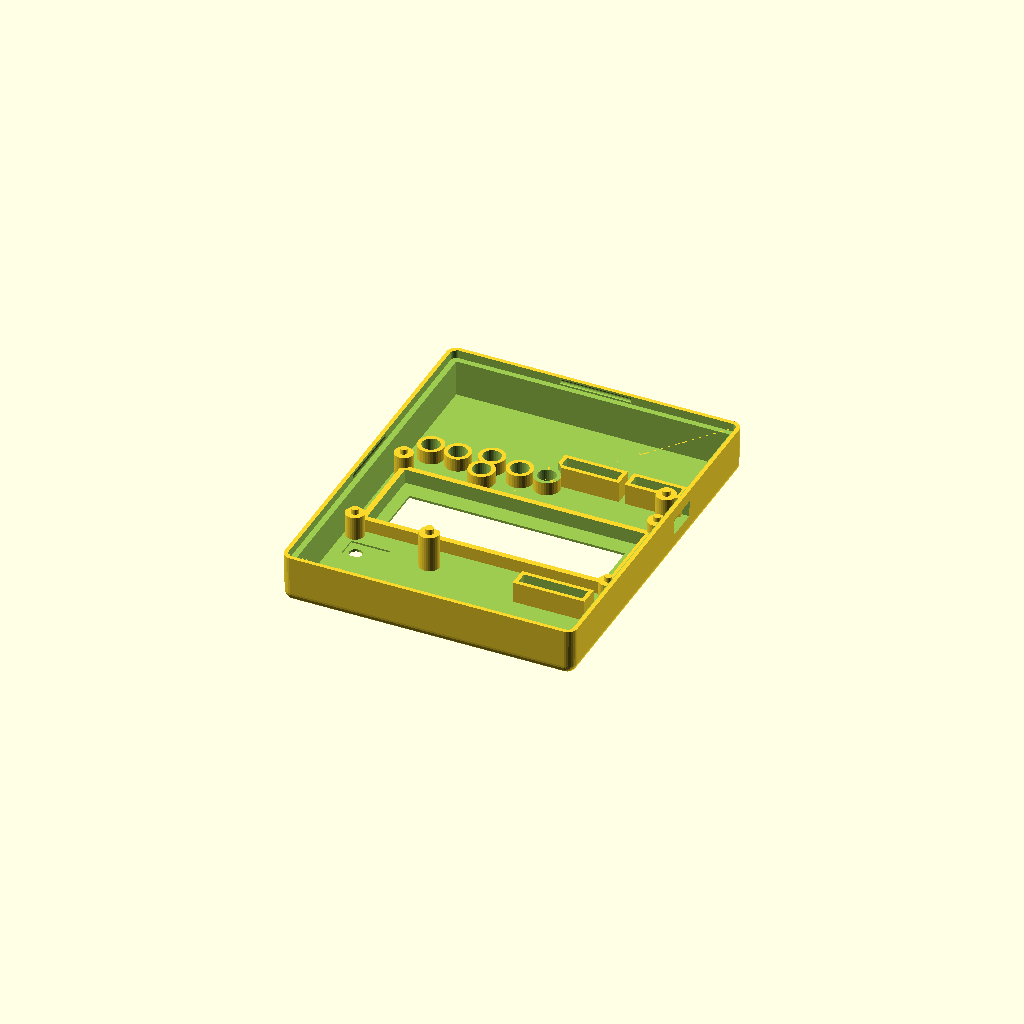
Cell 1: the model at its default parameters.
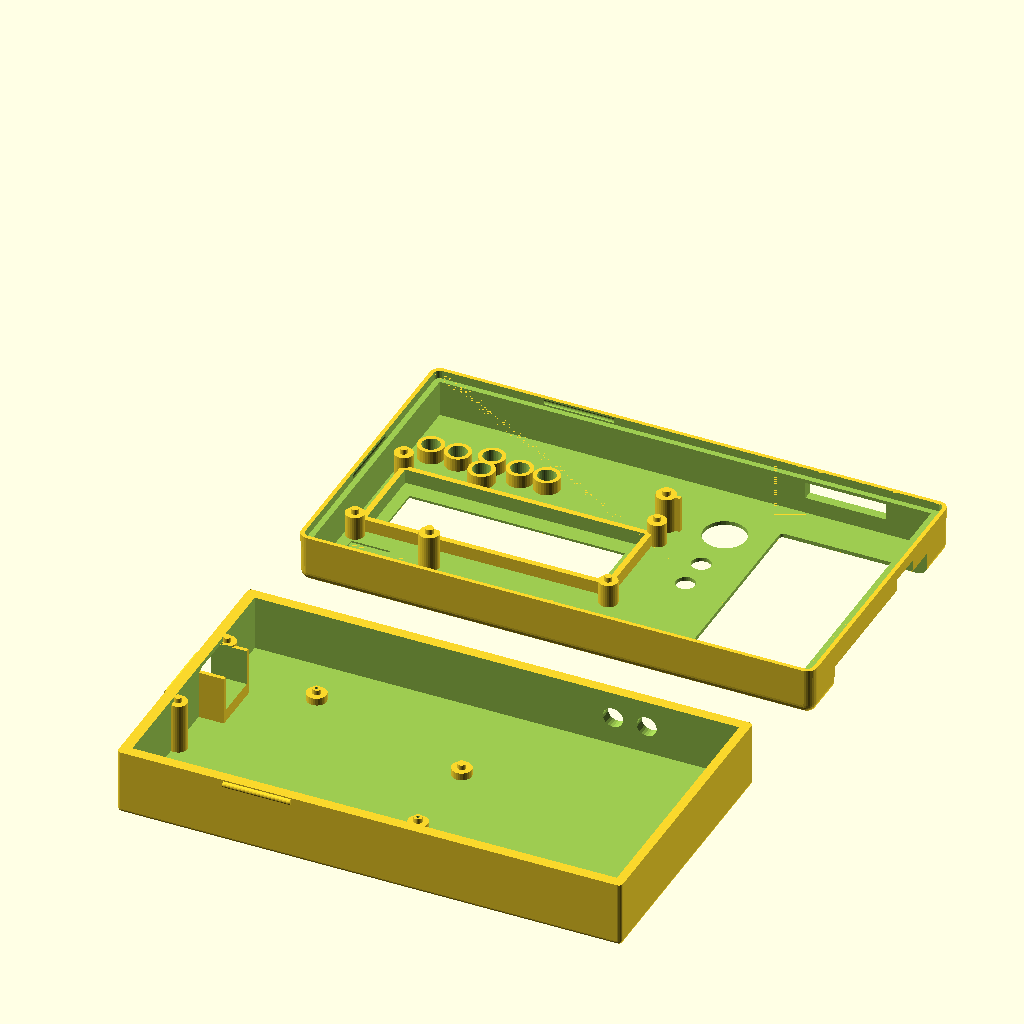
Cell 2: the "design default values" preset from the model's presets file.
One fixed orthographic camera (rotation 55°, 0°, 25°; colour scheme Cornfield) for every cell.
OpenSCAD source file 3dmodel/arduino_uno_lcd_orig-teste.scad:
//
// arduino lcd keypad shield
//
// design by Egil Kvaleberg, 24 May 2015
//
// TODO:
// update with real measurements from original Uno drawings
// https://www.wayneandlayne.com/blog/2010/12/19/nice-drawings-of-the-arduino-uno-and-mega-2560/
// (incomplete) drawings of the LCD shield:
//  http://www.dfrobot.com/wiki/index.php?title=Arduino_LCD_KeyPad_Shield_%28SKU:_DFR0009%29
// display module dimensions:
//  https://www.adafruit.com/datasheets/rgblcddimensions.gif
// what about screws?
//
// notes:
// design origin is top surface of center of lcd/keypad pcbwith_battery ? batt[0]+wall+2*tol : 0
//
// extra PCB in example is 20x33.7

part = "top"; // [ top, bottom, button, buttons, all, teste ]
with_battery = 0; // [ 1:true, 0:false ] 
extra_room = 0; //20.6; // size of extra room, if any, set to 0 otherwise

have_usb_plug = 1; // [ 1:true, 0:false ] 
have_power_plug = 1; // [ 1:true, 0:false ] 
have_power_switch = 0; // [ 1:true, 0:false ] 
have_up_key = 1; // [ 1:true, 0:false ] 
have_down_key = 1; // [ 1:true, 0:false ] 
have_left_key = 1; // [ 1:true, 0:false ] 
have_right_key = 1; // [ 1:true, 0:false ] 
have_select_key = 1; // [ 1:true, 0:false ] 
have_reset_key = 1; // [ 1:true, 0:false ] 
have_plugrow_upper = 1; // [ 1:true, 0:false ]
have_plugrow_lower = 1; // [ 1:true, 0:false ]

/* [Hidden] */
mil2mm = 0.0254;

batt = [17.0, 53.0, 26.0]; // 
pcb = [80.1, 102, 1.45]; // lcd/keypad shield, net (dwg is 80x58 mm)
pcb1 = 57.9;
pcb0 = 80.1;
pcb2floor = 17.0;
pcb2roof = 10.8;
lcdpcb2roof = 7.0;
pcb2lower = 12.8; // distance between main pcbs (top to top)
lcdpcbdx = 0.0;
lcdpcbdy = (14.0 - 7.5)/2 + 0.5; // 0.5 is fudge, don't ask
lcdpcb = [pcb[0], 36.0, 1.5]; // size (dwg is 80x36)
lcdframe = [71.2, 24.2, 3.8]; // net size (dwg is 71.3 x 26.3)
window = [64.0, 14.0]; // size (dwg 64.5 x 16.4, not critical)
windowdx = (4.2 - 4.6)/2;
windowdy = (19.6 - 14.0)/2 + 0.5; // 0.5 is fudge, don't ask
pcbmntdia = 3.1; // lcd mounting holes (dwg is 2.5)
pcbmntdx = (72.15 + 3.05)/2; // distance between lcd mounting holes (dwg is 75.00)
pcbmntdy = (28.05 + 3.05)/2; // (dwg is 31.00) 
pcbmnt2dia = 3.5; // uno mounting holes (dwg is 3.2)
pcbmnt2dx = -(pcb[0]/2 - 24.5 - 3.6/2 - 0.5); // 0.5 is fudge, don't ask
pcbmnt2dy = (53.1 - 0.7*2 - 3.45)/2;
pcbmnt2adx = pcbmnt2dx - 1.3;
pcbmnt3dx = (pcb[0]/2 - 0.8 - 3.6/2 - 0.5);  // 0.5 is fudge, don't ask
pcbmnt3dy = -(pcb1/2 - 8.0 - 3.8/2);
pcbmnt3ady = (pcb1/2 - 18.6 - 3.1/2);
pcbmnthead = 6.2; // countersunk
pcbmntthreads = 2.5;
breakaway = 0.3; // have hidden hole for screw, 0 for no extra pegs 

//button = [-(pcb[0]/2-25.8+6.0/2), -(pcb[1]/2-3.6-6.0/2), 5.3]; // coordinates, and total height from pcb
button = [-(80.1/2-25.8+6.0/2), -(57.9/2-3.6-6.0/2), 5.3];
led_dia = 5.0;
buzzer_dia = 12.0;
button_dia = 4.6;
button_dy1 = 4.7;
button_dy2 = -2.0;
button_dx1 = 15.2 - 6.0;
button_dx2 = 23.2 - 6.0;
trimpot = [9.5, 4.4]; // trimpot size, no margin
trimpotdx = -(pcb[0]/2  - 3.9 - 9.5/2);
trimpotdy = pcb1/2 - 0.9 - 4.4/2; 
trimmer_dia = 2.8; // 2.3 with no margin
trimmer = [-(pcb[0]/2-4.8-trimmer_dia/2), pcb1/2-0.7-trimmer_dia/2, 0]; // coordinates of trimmer hole
lowerpcbrx = 9.5; // room at contacts, with margin 
powersy = 9.0; // power contact width, dwg is 8.9
powerdy = -(pcb1/2 - 5.9 - 9.0/2);
usbsy = 12.3;
usbdy = (pcb1/2 - (11.7 + 12.3/2));

plugrow1 = [(pcb[0]/2-24.1+2.56/2), (pcb1/2-0.5-2.56/2)]; // coordinates D7 pin
plugrow2 = [(pcb[0]/2-2.3-34.4+2.56/2), -(pcb1/2-0.5-2.56/2)]; // coordinates RST pin

frame_w = 2.5; // assembly frame width
snap_dia = 1.8; // snap lock ridge diameter
snap_len = 20.0; // snap lock length
tol = 0.5; // general tolerance
swtol = 0.35; // tolerance for switch
wall = 1.2; // general wall thickness
thinwall = 0.4;
corner_r = wall; // casing corner radius
corner2_r = wall+tol+wall; // corners of top casing
d = 0.01;

// Uno mount point referrenced to official
// https://www.wayneandlayne.com/files/common/arduino_uno_drawing_1000x703.png
// There is also https://grabcad.com/library/arduino-uno-r3-1

echo(pcbmnt2dy-pcbmnt3ady, (2000-1400)*mil2mm); // 15.325, dwg is 15.24
echo(pcbmnt3dy+pcbmnt2dy, (300-100)*mil2mm); // 5.075, dwg is 5.08
echo(pcbmnt2dy, (1050-100)*mil2mm); // 24.125, dwg is 24.13
echo(powerdy+pcbmnt2dy, ((475+125)/2-100)*mil2mm); // 5.575 dwg is 5.08
echo(pcbmnt2dy - usbdy, (2000-(1725+1275)/2)*mil2mm); // 13.025 dwg is 12.7
//echo(plugrow1[1]+pcbmnt2dy, (1050-100)*mil2mm); // 5.02 dwg is 5.08
echo(pcbmnt3dx-pcbmnt2dx, (2600-600)*mil2mm); // 50.2, dwg is 50.8 
echo(pcbmnt2dx-pcbmnt2adx, (600-550)*mil2mm); // 1.3, dwg is 1.27
echo(plugrow1[0]-pcbmnt2dx, (1800-600)*mil2mm); // upper, 30.48 dwg is 30.08
echo(plugrow2[0]-pcbmnt2adx, (1300-550)*mil2mm); // lower, 19.18 dwg is 19.05
echo(pcbmnt2dia, 125*mil2mm); // 3.5, dwg is 3.175
echo(600-pcbmnt2dx/mil2mm, 2100/2); // ref point?

extra_y = (extra_room>0 ? extra_room+wall : 0) + (with_battery ? batt[0]+wall+2*tol : 0); // extra space in y

module nut(af, h) { // af is 2*r
	cylinder(r=af/2/cos(30), h=h, $fn=6);
}

module c_cube(x, y, z) {
	translate([-x/2, -y/2, 0]) cube([x, y, z]);
}

module cr_cube(x, y, z, r) {
	hull() {
		for (dx=[-1,1]) for (dy=[-1,1]) translate([dx*(x/2-r), dy*(y/2-r), 0]) cylinder(r=r, h=z, $fn=20);
	}
}

module cr2_cube(x, y, z, r1, r2) {
	hull() {
		for (dx=[-1,1]) for (dy=[-1,1]) translate([dx*(x/2-r1), dy*(y/2-r1), 0]) cylinder(r1=r1, r2=r2, h=z, $fn=20);
	}
}


switchneck = 6.0; // neck of toggle switch
switchbody = 15.0; // height of switch body, including contacts
module tswitch(extra) { // standard toggle switch
	if (have_power_switch) translate([-pcb[0]/2, -3.5, wall + pcb2floor/2 + 4.0]) rotate([90, 0, 0])  rotate([0, -90, 0]) {
		cylinder(r=switchneck/2+extra, h=9.0, $fn=30);
		cylinder(r=2.0/2, h=19.0, $fn=10);
		rotate([180, 0, 0]) c_cube(13.2+2*extra, 8.0+2*extra, 10.5+2*extra);
		for (dx = [-5.08, 0, 5.08]) rotate([180, 0, 0]) translate([dx, 0, 0]) cylinder(r=1.1, h=switchbody, $fn=16);
	}
}

module switchguard() { 
	r = 3.0;
	w = 11.5;
	len = 15.0;
	h = wall + pcb2floor/2 + 1.5;

	if (have_power_switch) translate([-pcb[0]/2-tol, -3.5, 0]) {
		rotate ([0, 0, 90]) difference () {
			union () {
				translate([0, r/2, 0]) c_cube(len, r, h);
				translate([0, w/2+wall, 0]) cr_cube(len, w+2*wall, h, r);
			}
			union () {
				translate([0, wall/2, -d]) c_cube(len, wall+2*d, h+2*d);
				translate([0, w/2+wall, -d]) cr_cube(len-2*wall, w, h+2*d, r*0.8);
			}
		}
	}
}

module bottom() {
	module snap2(ex) {
		translate([pcb[0]/2+tol+wall+ex, -snap_len/2, wall+pcb2floor+pcb[2]-frame_w/2]) 
        rotate([-90, 0, 0]) 
        cylinder(r=snap_dia/2, h=snap_len, $fs=0.3);
		translate([-snap_len/2, pcb[1]/2+tol+wall, wall+pcb2floor+pcb[2]-frame_w/2]) 
        rotate([0, 90, 0]) 
        cylinder(r=snap_dia/2, h=snap_len, $fs=0.3);
	}
    module power_usb(extra) { 
       if (have_power_plug) 
			translate([-pcb[0]/2, powerdy, wall+4.0+(pcb2floor-pcb2lower-pcb[2])-2*extra]) 
				c_cube(2*(lowerpcbrx-tol), powersy+2*extra, pcb[2]+pcb2lower+2*extra-4.0);
        if (have_usb_plug) 
			translate([-pcb[0]/2, usbdy, wall+4.0+(pcb2floor-pcb2lower-pcb[2])-2*extra]) 
				c_cube(2*(lowerpcbrx-tol), usbsy+2*extra, pcb[2]+pcb2lower+2*extra-4.0);
    }
	module add() {
		hull () for (x = [-1, 1]) for (y = [-1, 1])
			translate([x*(pcb[0]/2+tol+wall-corner_r) + (x>0 ? extra_y : 0), 
                        y*(pcb[1]/2+tol+wall-corner_r), 
                        corner_r]) {
				sphere(r = corner_r, $fs=0.3);
				cylinder(r = corner_r, h = wall+pcb2floor+pcb[2]-corner_r, $fs=0.3);
		}
		snap2(with_battery ? batt[0]+wall+2*tol : 0);
        rotate([0, 0, 180]) snap2(0);
	}
	module sub() {
        module pedestal(dx, dy, hg, dia) {
            translate([dx, dy, wall]) {
				cylinder(r = dia/2+wall, h = hg, $fs=0.2);
                // pegs through pcb mount holes
                if (breakaway > 0) translate([0, 0, hg]) 
                        cylinder(r = dia/2 - tol, h = pcb[2], $fs=0.2);
            }
        }
        module pedestal_hole(dx, dy, hg, dia) {
            translate([dx, dy, breakaway]) {	
				cylinder(r = dia/2, h = wall+hg-2*breakaway, $fs=0.2);
				cylinder(r = 1.0/2, h = wall+hg+pcb[2]+d, $fs=0.2); // needed to 'expose' internal structure so it dows not get removed
				cylinder(r1 = pcbmnthead/2 - breakaway, r2 = 0, h = pcbmnthead/2 - breakaway, $fs=0.2); // countersunk head
		    }
        }
		difference () {
			// pcb itself
			translate([-(pcb[0]/2+tol)+2, -(pcb[1]/2+tol)+2, wall+2])
				cube([2*tol+pcb[0], 2*tol+pcb[1]-4, pcb2floor+pcb[2]+d]);
			// less pcb mount pedestals to lcd shield pcb]) 
            difference ( ){
                pedestal(lcdpcbdx-pcbmntdx, lcdpcbdy-pcbmntdy, pcb2floor, pcbmntdia);   
                tswitch(tol);
            }    
            pedestal(lcdpcbdx-pcbmntdx, lcdpcbdy+pcbmntdy, pcb2floor, pcbmntdia); 
            pedestal(pcbmnt2dx, pcbmnt2dy, pcb2floor-pcb2lower, pcbmnt2dia);
            pedestal(pcbmnt2adx, -pcbmnt2dy, pcb2floor-pcb2lower, pcbmnt2dia);
            pedestal(pcbmnt3dx, pcbmnt3dy, pcb2floor-pcb2lower, pcbmnt2dia);
            pedestal(pcbmnt3dx, pcbmnt3ady, pcb2floor-pcb2lower, pcbmnt2dia);
            // walls for contacts
            difference () {
                union () {
                    translate([0, wall, -tol]) power_usb(tol);
                    translate([0, -wall, -tol]) power_usb(tol);
                    translate([0, wall, -(wall+pcb2floor-pcb2lower-pcb[2]-tol)-4.0]) power_usb(tol);
                    translate([0, -wall, -(wall+pcb2floor-pcb2lower-pcb[2]-tol)-4.0]) power_usb(tol);
                }
                translate([d, 0, 0]) power_usb(tol);
            }
		}
		// hole for countersunk pcb mounting screws, hidden (can be broken away)
		//for (dx = [-pcbmntdx]) for (dy = [-pcbmntdy, pcbmntdy]) pedestal_hole(lcdpcbdx + dx, lcdpcbdy + dy, pcb2floor, pcbmntdia);
        pedestal_hole(pcbmnt2dx, pcbmnt2dy, pcb2floor-pcb2lower, pcbmnt2dia);
        pedestal_hole(pcbmnt3dx, pcbmnt3dy, pcb2floor-pcb2lower, pcbmnt2dia);
        // hole for usb and power
        power_usb(tol);
        // hole for switch
        tswitch(tol);
        // extra room
        if (extra_room > 0) 
            translate([pcb[0]/2+tol+wall+extra_room/2-1.5, 0, wall+2]) {
            //translate([0, pcb[1]/2 - 7.0/2, pcb2floor*.8]) rotate([0, -90, 0]) cylinder(r=7.0/2, h=extra_room); // hole in internal wall
            for (dx = [-5.0, 5.0]) translate([dx, pcb[1]/2 - 6.0/2, pcb2floor*.5]) rotate([0, -90, -90]) cylinder(r=6.0/2, h=extra_room, $fn=24); // holes in external wall
            difference () {
                c_cube(extra_room, pcb[1]+2*tol-4, batt[2]+2*tol);
                /*for (dy = [0, 20]) translate([0, dy, 0]) rotate([45, 0, 0]) {
                    for (dx = [(extra_room/2-wall/2), -(extra_room/2-wall/2)]) { 
                        translate([dx, 0, 0]) c_cube(wall, wall, 30);
                        translate([dx, pcb[2] + 2*tol + wall, 0]) c_cube(wall, wall, 30);
                    }
                }*/
            }
        }
        // room for battery
        if (with_battery) translate([pcb[0]/2+2*tol+wall+batt[0]/2+(extra_room>0 ? extra_room+wall : 0), 0, wall]) {
            c_cube(batt[0]+2*tol, pcb[1]+2*tol, batt[2]+2*tol);
            translate([0, pcb[1]/2 - 4.0/2, pcb2floor*.8]) rotate([0, -90, 0]) cylinder(r=4.0/2, h=batt[0]); // hole in internal wall
        }
	}
	difference () {
		add();
		sub();
	}
    switchguard();
    //power_usb(0);
    //tswitch(0);
}

module top() {
	module snap2(ex) {
		translate([pcb[0]/2+tol+wall+ex, -snap_len/2-tol, -frame_w/2]) rotate([-90, 0, 0]) cylinder(r=snap_dia/2, h=snap_len+2*tol, $fs=0.3);
		translate([-snap_len/2-tol, pcb[1]/2+tol+wall, -frame_w/2]) rotate([0, 90, 0]) cylinder(r=snap_dia/2, h=snap_len+2*tol, $fs=0.3);
	}
	module add() { ///a curvatura do top é aqui
		hull () for (x = [-1, 1]) for (y = [-1, 1]) {
			translate([x*(pcb[0]/2+tol+wall-corner_r) + (x>0 ? extra_y : 0), y*(pcb[1]/2+tol+wall-corner_r), -frame_w]) 
				cylinder(r = corner_r+tol+wall, h = d, $fs=0.3); // include frame
			translate([x*(pcb[0]/2+tol+wall-corner2_r+1.5) + (x>0 ? extra_y : 0), y*(pcb[1]/2+tol+wall-corner2_r+1.5), pcb2roof+wall-corner2_r]) 
					sphere(r = corner2_r, $fs=0.3);	
		}
	}

	module sub() {
		module button_frame(dx, dy) {
          // less button frame pluss one wall
			translate(button) translate([dx, dy, wall+swtol]) 
				cylinder(r = button_dia/2 + swtol+wall, h=pcb2roof, $fn=32);
       }  
       module button_hole(dx, dy, en) {  
           translate([button[0]+dx, button[1]+dy, 0]) 
                cylinder(r = button_dia/2 + swtol, h=pcb2roof+wall+(en ? d : -breakaway), $fn=32);
       }
       module led_hole(dx, dy, en) {  
           translate([button[0]+dx, button[1]+dy, 0]) 
                cylinder(r = led_dia/2 + swtol, h=pcb2roof+wall+(en ? d : -breakaway), $fn=32);
       }
       module buzzer_hole(dx, dy, en) {  
           translate([button[0]+dx, button[1]+dy, 0]) 
                cylinder(r = buzzer_dia/2 + swtol, h=pcb2roof+wall+(en ? d : -breakaway), $fn=32);
       }
       module keyboard_hole(xy) {  
           frmheight = 3.0;
           translate([xy[0], xy[1], wall+swtol+frmheight]) 
			cr_cube(47/2+tol, 58/2+tol, pcb2roof-frmheight, 1.0);
       }
       module keyboard_hole_without_divide(xy) {  
           frmheight = 3.0;
           translate([xy[0], xy[1], wall+swtol+frmheight]) 
            //47cmx58cm = 48x59
            cr_cube(48, 59, pcb2roof-frmheight, 1.0);
        }
		module button_room(dx, dy) {
          // room required for button collar
			translate(button) translate([dx, dy, -10]) 
				cylinder(r = button_dia/2 + swtol+wall, h=10+wall+swtol, $fn=32);
       } 
		module plugrow_frame(xy, start, pins) {
			frmheight = 3.0;
			translate([xy[0]+(start+(pins-1)/2)*2.56, xy[1], wall+swtol+frmheight]) 
				c_cube(pins*2.56+2*tol+2*wall, 2.56+2*tol+2*wall, pcb2roof-frmheight);
       }
		module plugrow_hole(xy, start, pins) {
			translate([xy[0]+(start+(pins-1)/2)*2.56, xy[1], 0]) 
				c_cube(pins*2.56+2*tol, 2.56+2*tol, pcb2roof+wall);
       }
       module lateral_plugrow_hole(xy, larg, alt) {
			translate([xy[0], xy[1], 1]) 
                //largura, prof, altura
				c_cube(larg, wall+10, alt);
       }
       module lateral2_plugrow_hole(xy, larg, alt) {
			translate([xy[0], xy[1], 1]) 
                //largura, prof, altura
				c_cube(wall+10, larg, 5);
       }
		// room for bottom case within frame 
		hull () for (x = [-1, 1]) for (y = [-1, 1])
			translate([x*(pcb[0]/2+tol+wall-corner_r) + (x>0 ? extra_y : 0), y*(pcb[1]/2+tol+wall-corner_r), -frame_w-d]) 
                cylinder(r = corner_r+tol, h = d+frame_w, $fs=0.3); 
		// snap lock
		snap2(with_battery ? batt[0]+wall+2*tol : 0);
		rotate([0, 0, 180]) snap2(0);
		difference() { 
			// room for pcb
			translate([0, 0, -d]) c_cube(2*tol+pcb[0], 2*tol+pcb[1], d+pcb2roof);
			union () {
				// less lcd frame 
				translate([windowdx, windowdy, pcb2roof-lcdframe[2]]) 
					c_cube(lcdframe[0]+2*wall+2*tol, lcdframe[1]+2*wall+2*tol, lcdframe[2]);
              // buttons
				 button_frame(0, button_dy1);
              button_frame(0, button_dy2);
              button_frame(button_dx2, 0); // reset
              button_frame(button_dx1, 0);
              button_frame(-button_dx2, 0);
              button_frame(-button_dx1, 0);
				// plug rows
				if (have_plugrow_upper) 
					plugrow_frame(plugrow1, 0, 7);
				if (have_plugrow_lower) {
					difference () {
						plugrow_frame(plugrow2, 0, 6);
			          button_room(button_dx2, 0); // reset
					}
					plugrow_frame(plugrow2, 6+2, 5);
				}
			}

		}
		// lcd module, adding margin within frame only
		translate([windowdx, windowdy, pcb2roof-lcdframe[2]-d]) 
			c_cube(lcdframe[0], lcdframe[1], lcdframe[2]+tol);
		// lcd window
		translate([windowdx, windowdy, 0])
			c_cube(window[0], window[1], pcb2roof+tol+wall+d);
		// trimpot body
		translate([trimpotdx, trimpotdy, pcb2roof-lcdframe[2]-d]) 
			c_cube(trimpot[0]+2.0, trimpot[1]+2.0, lcdframe[2]+tol);
		// button hole
       button_hole(0, button_dy1, have_up_key); // up
       button_hole(0, button_dy2, have_down_key); // down
       button_hole(button_dx2, 0, have_reset_key); // reset
       button_hole(button_dx1, 0, have_right_key); // right
       button_hole(-button_dx2, 0, have_select_key); // select
       button_hole(-button_dx1, 0, have_left_key); // left
        
        //led holes
        led_hole(70, 15, true);
        led_hole(70, 25, true);
        
        //buzzer holes
        buzzer_hole(70, 0, true);
        
        //keyboard 4x3 hole
        //keyboard_hole([80, 10]);
        keyboard_hole_without_divide([90,0]);
        
        //lateral plug rows
        lateral_plugrow_hole([80,-(pcb[1]/2)], 24, 5);
        lateral2_plugrow_hole([pcb[0]/2+extra_room, -15], 10, 5);
        
        
		// plug rows
		if (have_plugrow_upper) 
			plugrow_hole(plugrow1, 0, 7);
		if (have_plugrow_lower) {
			plugrow_hole(plugrow2, 0, 6);
			plugrow_hole(plugrow2, 6+2, 5);
		}
		// trimmer hole for screw
		translate(trimmer) {
			cylinder(r = trimmer_dia/2 + tol, h=pcb2roof+tol+wall+d, $fn=16);
		}
       // extra room 
       if (extra_room > 0) 
           translate([pcb[0]/2+tol+wall+extra_room/2-1.5, 0, -d]) {
            c_cube(extra_room, pcb[1]+2*tol, pcb2roof);
           }
       // room for battery
       if (with_battery) translate([pcb[0]/2+2*tol+wall+batt[0]/2+(extra_room>0 ? extra_room+wall : 0), 0, -d]) {
            cr_cube(batt[0]+2*tol, pcb[1]+2*tol, pcb2roof, 1.0);
       }
	}
	difference () {
		add();
		sub();
	}
   
	// pcb support pegs
	for (dx = [-pcbmntdx, pcbmntdx]) for (dy = [-pcbmntdy, pcbmntdy])
		translate([lcdpcbdx + dx, lcdpcbdy + dy, pcb2roof-lcdpcb2roof]) {
            cylinder(r = pcbmntdia/2 +wall, h = lcdpcb2roof, $fs=0.2);
            translate([0, 0, -pcb[2]]) cylinder(r = pcbmntdia/2 - tol, h = pcb[2]+d, $fs=0.2); // pegs
         }	
    difference () {
        translate([pcbmnt2dx, pcbmnt2dy, 0]) {
            cylinder(r = pcbmnt2dia/2 +wall, h = pcb2roof, $fs=0.2);
            translate([0, 0, -pcb[2]]) cylinder(r = pcbmnt2dia/2 - tol, h = pcb[2]+d, $fs=0.2); // pegs
            //translate([0, (pcb[1]/2-pcbmnt2dy)/2 + wall, 0]) c_cube(wall, pcb[1]/2-pcbmnt2dy, pcb2roof); // support
         }
         // lcd/keypad pcb plus margin of 2.0 
         translate([lcdpcbdx, lcdpcbdy, -d]) 
			c_cube(lcdpcb[0], lcdpcb[1] + 2*tol, d + 2.0 + pcb2roof-lcdpcb2roof); 
     }   
        
    translate([pcbmnt3dx, pcbmnt3dy, 0]) {
        cylinder(r = pcbmnt2dia/2 +wall, h = pcb2roof, $fs=0.2);
        translate([0, 0, -pcb[2]]) cylinder(r = pcbmnt2dia/2 - tol, h = pcb[2]+d, $fs=0.2); // pegs
        translate([(pcb[0]/2-pcbmnt3dx)/2+wall, 0, 0]) c_cube(pcb[0]/2-pcbmnt3dx, wall, pcb2roof); // support
    }
} 



module teste() {
	
	module add() { ///a curvatura do top é aqui
		hull () for (x = [-1, 1.1]) for (y = [-0.8, 2.1]) {
			translate([x*20, y*20, -2]) 
			//cylinder(r = corner_r+tol+wall, h = d, $fs=0.3); // include frame
			//translate([x*20, y*20, pcb2roof+wall]); 
			//sphere(r = 2, $fs=0.3);	
            translate([-25, -20, 9]) 
            cube([45,65,5]);
            
		}
	}
       
    
    module sub() {
		
        module keyboard_hole(xy) {  
           frmheight = 3.0;
           translate([xy[0], xy[1], wall+swtol+frmheight]) 
            cr_cube(47/2+tol, 58/2+tol, pcb2roof-frmheight, 1.0);
        }
        
        module keyboard_hole_without_divide(xy) {  
           frmheight = 3.0;
           translate([xy[0], xy[1], wall+swtol+frmheight]) 
            //47cmx58cm = 48x59
            cr_cube(48, 59, pcb2roof-frmheight, 1.0);
        }
        
        module led_hole(dx, dy, en) {  
           translate([button[0]+dx, button[1]+dy, 0]) 
                cylinder(r = led_dia/2 + swtol, h=pcb2roof+wall+(en ? d : -breakaway), $fn=32);
       }
       module buzzer_hole(dx, dy, en) {  
           translate([button[0]+dx, button[1]+dy, 0]) 
                cylinder(r = buzzer_dia/2 + swtol, h=pcb2roof+wall+(en ? d : -breakaway), $fn=32);
       }
       module button_hole(dx, dy, en) {  
           translate([button[0]+dx, button[1]+dy, 0]) 
                cylinder(r = button_dia/2 + swtol, h=pcb2roof+wall+(en ? d : -breakaway), $fn=32);
       }
       
        // lcd window original
		translate([0, 40, 0])
			c_cube(window[0], window[1], pcb2roof+tol+wall+d);
       
       
       // less lcd frame 
        translate([0, 65, 0]) 
            c_cube(lcdframe[0]+2*wall+2*tol, lcdframe[1]+2*wall+2*tol, 40);
       // lcd window meu
		//translate([0, 60, 0])
		//	c_cube(window[0], window[1], pcb2roof+tol+wall+d);
		
        //keyboard 4x3 hole
        keyboard_hole([-25, -10]);
        keyboard_hole_without_divide([15, 0]);
        led_hole(-15,35,true);
        buzzer_hole(0,40,true);
        button_hole(-15,45, true);
	}
    
	difference () {
		add();
		sub();
	}
} 

module button() {
    hh = 0.7 + pcb2roof+wall-button[2];
    cylinder(r=button_dia/2 + wall*0.5, h=wall, $fs=0.3); // collar is wall*0.5
    cylinder(r=button_dia/2, h=hh, $fs=0.3);
    translate([0, 0, hh-button_dia*sin(60)]) intersection () {
        sphere(r=button_dia, $fs=0.1);
        cylinder(r=button_dia/2, h=10, $fs=0.1);
    }
}

module buttonbar(x0, y0, x1, y1) {
    translate([x0-wall/2, y0-wall/2, 0]) cube([wall+x1-x0, wall+y1-y0, wall]);   
}

//
// comment out the various pieces here
//

if (part == "button") button();

bardist = 9.0;
if (part == "buttons") { // with bar that connects

	buttonbar(-button_dx2, bardist, button_dx2, bardist);  
    if (have_select_key) translate([-button_dx2, 0, 0]) {
		buttonbar(0, 0, 0, bardist);
		button();
	}
    if (have_left_key) translate([-button_dx1, 0, 0]) {
		buttonbar(0, 0, 0, bardist);
		 button();
	}
    if (have_up_key) translate([0, button_dy1, 0])  {
		buttonbar(-button_dx1/2, 0, -button_dx1/2, bardist-button_dy1);
		buttonbar(-button_dx1/2, 0, 0, 0);
		button();
	}
    if (have_down_key) translate([0, button_dy2, 0]) {
		buttonbar(button_dx1/2, 0, button_dx1/2, bardist-button_dy2);
		buttonbar(0, 0, button_dx1/2, 0);
		button();
	}
    if (have_right_key) translate([button_dx1, 0, 0])  {
		buttonbar(0, 0, 0, bardist);
		button();
	}
    if (have_reset_key) translate([button_dx2, 0, 0])  {
		buttonbar(0, 0, 0, bardist);
		button();
	}
}
if (part=="teste") translate([-0, 35, pcb2roof+tol+wall]) rotate([180,0,0]) teste();
if (part=="bottom" || part=="all") translate([0, -85, 0]) bottom();
if (part=="top" || part=="all") translate([-0, 35, pcb2roof+tol+wall]) rotate([180,0,0]) top();

    


	
Parameter table extracted from the source (name, type, default, range or options):
part: string, default "top", options "top", "bottom", "button", "buttons", "all", "teste"
with_battery: number, default 0, options 1, 0
extra_room: number, default 0
have_usb_plug: number, default 1, options 1, 0
have_power_plug: number, default 1, options 1, 0
have_power_switch: number, default 0, options 1, 0
have_up_key: number, default 1, options 1, 0
have_down_key: number, default 1, options 1, 0
have_left_key: number, default 1, options 1, 0
have_right_key: number, default 1, options 1, 0
have_select_key: number, default 1, options 1, 0
have_reset_key: number, default 1, options 1, 0
have_plugrow_upper: number, default 1, options 1, 0
have_plugrow_lower: number, default 1, options 1, 0
